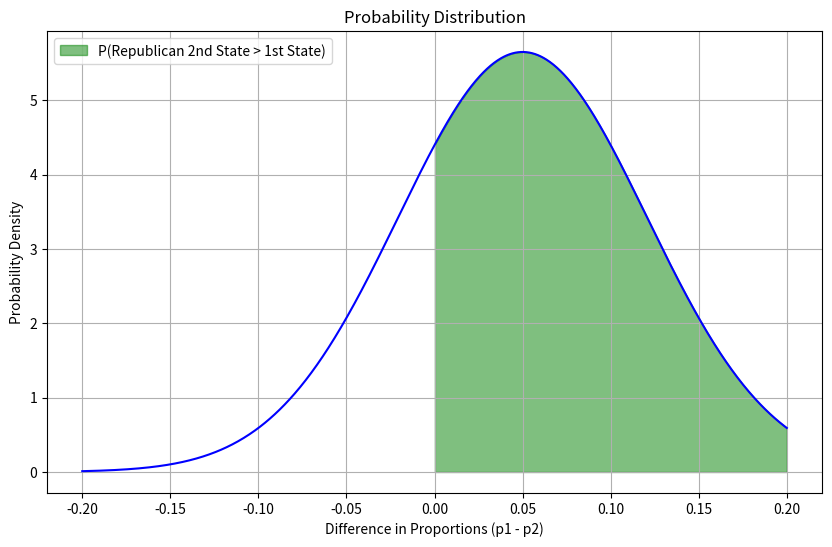

The script that saved this image:
import numpy as np
import pandas as pd
import matplotlib.pyplot as plt
import scipy.stats as stats

# Sample data
n1, n2 = 100, 100
P1, P2 = 0.52, 0.47

# Step 1: Check if the sample size is large enough
assert n1 * P1 >= 10 and n1 * (1 - P1) >= 10, "Sample size for the first state is not large enough."
assert n2 * P2 >= 10 and n2 * (1 - P2) >= 10, "Sample size for the second state is not large enough."

# Step 2: Calculate the mean of the difference in sample proportions
mean_diff = P1 - P2

# Step 3: Calculate the standard deviation of the difference
std_dev_diff = np.sqrt((P1 * (1 - P1) / n1) + (P2 * (1 - P2) / n2))

# Step 4: Calculate the probability using the z-score
z_score = (0 - mean_diff) / std_dev_diff
probability = stats.norm.cdf(z_score)

# Display the probability
print(f"The probability that the survey will show a greater percentage of Republican voters in the second state than in the first state is: {probability:.2f}")

# Visualization
x = np.linspace(-0.2, 0.2, 1000)
y = stats.norm.pdf(x, loc=mean_diff, scale=std_dev_diff)

plt.figure(figsize=(10, 6))
plt.plot(x, y, color='b')
plt.fill_between(x, y, where=(x >= 0), color='g', alpha=0.5, label='P(Republican 2nd State > 1st State)')
plt.xlabel('Difference in Proportions (p1 - p2)')
plt.ylabel('Probability Density')
plt.title('Probability Distribution')
plt.legend()
plt.grid(True)
plt.show()
